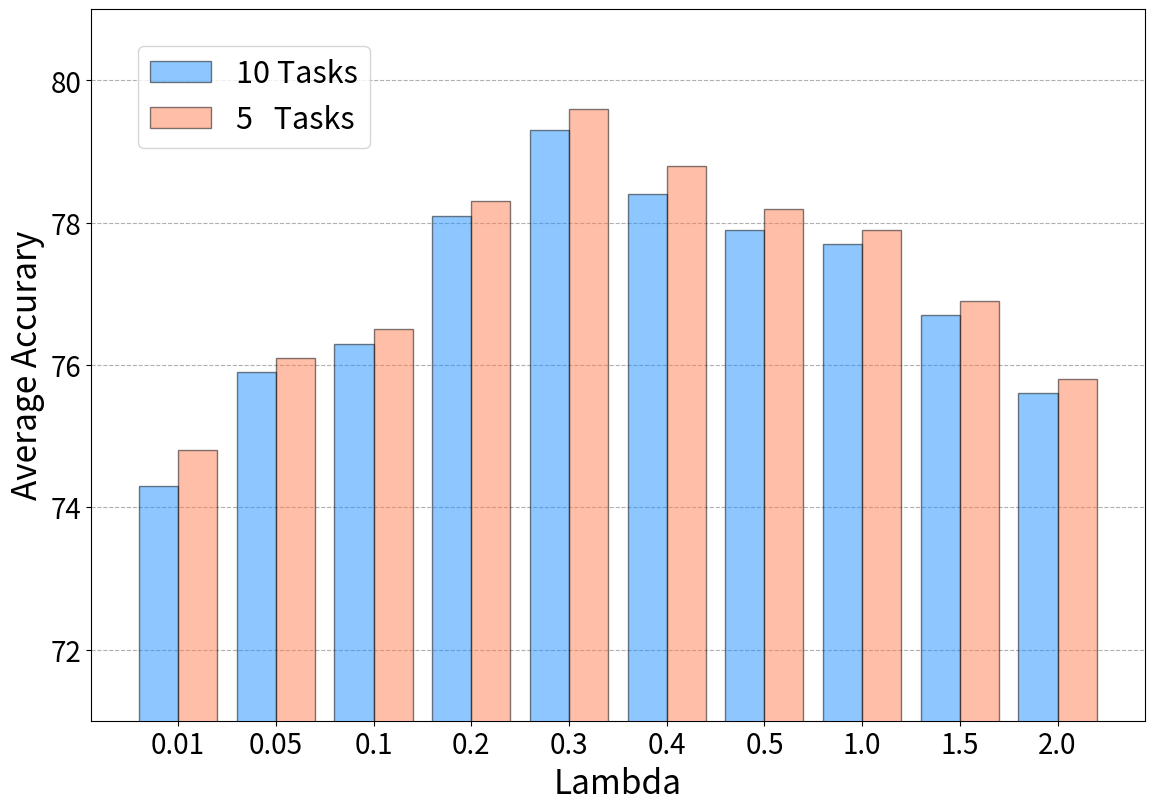

The matplotlib source for this figure:
import matplotlib.pyplot as plt
import numpy as np

lambdas = ['0.01', '0.05', '0.1', '0.2', '0.3', '0.4', '0.5', '1.0', '1.5', '2.0']
acc_5tasks = [74.8, 76.1, 76.5, 78.3, 79.6, 78.8, 78.2, 77.9, 76.9, 75.8]
acc_10tasks = [74.3, 75.9, 76.3, 78.1, 79.3, 78.4, 77.9, 77.7, 76.7, 75.6]

acc_5tasks_int = [int(x) for x in acc_5tasks]
acc_10tasks_int = [int(x) for x in acc_10tasks]

fig, axs = plt.subplots(1, 1, figsize=(4 * 2 / 0.7, 4 * 2), layout='constrained')

x = np.arange(len(acc_5tasks))  # the label locations
width = 0.4

bar_width = 0.4

axs.grid(axis='y', linestyle='--', zorder=0)
offset = width * 0
rects1 = axs.bar(x + offset, acc_10tasks, width=bar_width, label='10 Tasks', edgecolor='black',alpha=0.5 ,color='dodgerblue',
                 linewidth=1., zorder=3)
offset=width*1
rects2 = axs.bar(x + offset, acc_5tasks, width=bar_width, label='5   Tasks', edgecolor='black',alpha=0.5, color='coral',
                 linewidth=1., zorder=3)
# axs.bar_label(rects1, padding=3,fontsize=15)
# axs.bar_label(rects2, padding=3,fontsize=15)
axs.legend(loc='upper left', ncols=1,bbox_to_anchor=(0.03, 0.97),fontsize=22)

axs.set_xticks(x + 0.2, lambdas)
axs.set_xlabel('Lambda', fontsize=24)
axs.set_ylabel('Average Accurary', fontsize=24)
axs.set_ylim([71, 81])
# axs.set_title('CIFAR-100',fontsize=16,loc='left')


plt.setp(axs.get_xticklabels(), fontsize=20)
plt.setp(axs.get_yticklabels(), fontsize=20)

plt.show()
fig.savefig('IPC-Lambda-PR.pdf')
